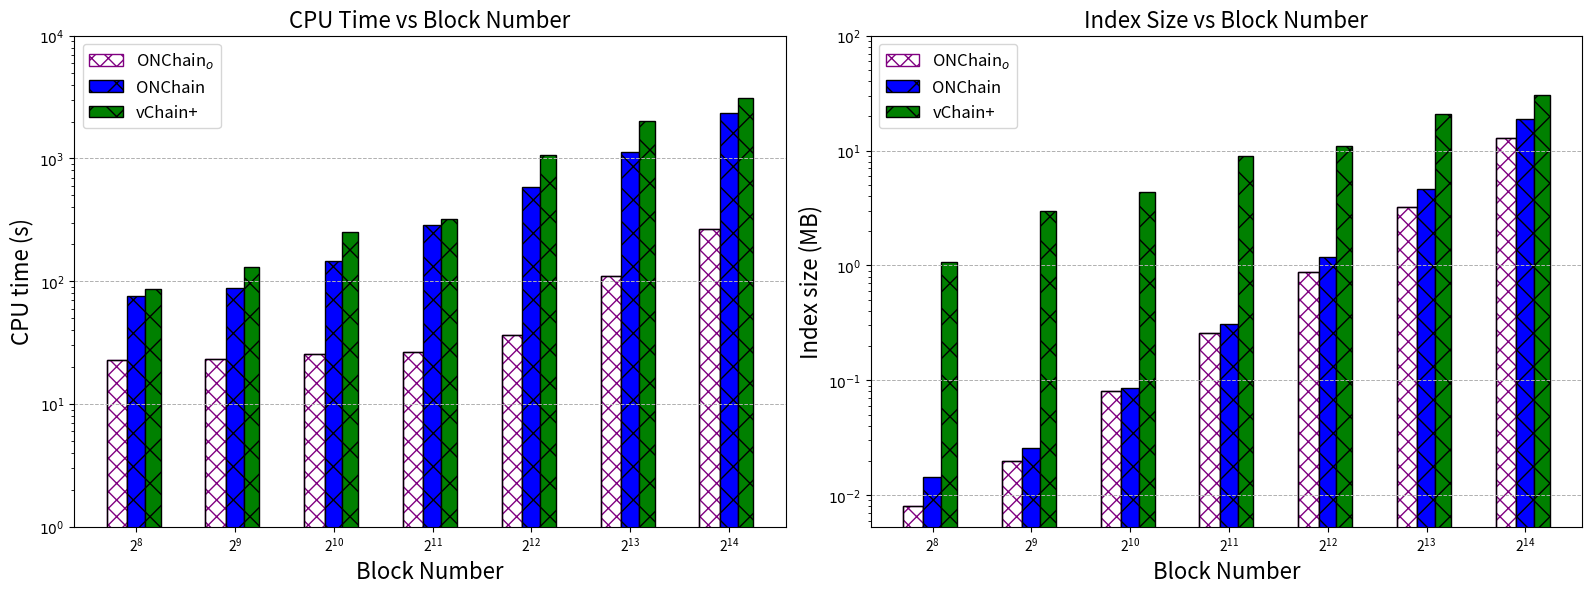

The matplotlib source for this figure:
from matplotlib.patches import Patch
from matplotlib.patches import Rectangle
import matplotlib.pyplot as plt

# 实验数据
x = [256, 512, 1024, 2048, 4096, 8192, 16384]
data = [75.3876, 88.8538, 147.1636, 286.0087, 584.5755, 1136.2391, 2356.1634]
# Mulchain_o_CPU_Time_BTC = [24.6685, 48.9040-24.6685, 97.3067-48.9040-24.6685, 193.4260-97.3067-48.9040-24.6685,
#                  387.9510-193.4260-97.3067-48.9040-24.6685, 861.6666-387.9510-193.4260-97.3067-48.9040-24.6685,
#                  1837.8888-819.6666-387.9510-193.4260-97.3067-48.9040-24.6685]
On_Chain_data = [22.6685, 23.2355, 25.7342, 26.5467, 36.6458, 109.4104, 265.9659]
vChain_data = [86, 130, 250, 320, 1060, 2026, 3090]

index_size = [0.0144, 0.0258, 0.0861, 0.3104, 1.1746, 4.6510, 18.9673]
On_Chain_index_size = [0.008, 0.02, 0.08, 0.26, 0.88, 3.2, 12.9]
vChain_index_size = [1.0607, 2.9987, 4.3441, 8.9967, 10.9882, 20.6771, 30.5647]

# 动态计算每个柱状的宽度
widths_bar = [value / 8 for value in x]
# print("width", widths)
print("On-chain CPU time: ")
to_print_a = [(-(On_Chain_data[i] - vChain_data[i]) / vChain_data[i])for i in range(len(x))]
print(max(to_print_a), min(to_print_a), sum(to_print_a)/len(to_print_a))

print("Whole CPU time: ")
to_print_aw = [(-(data[i] - vChain_data[i]) / vChain_data[i]) for i in range(len(x))]
print(max(to_print_aw), min(to_print_aw), sum(to_print_aw)/len(to_print_aw))

to_print_b = [(-(index_size[i] - vChain_index_size[i]) / vChain_index_size[i]) for i in range(len(x))]
print("Index Storage Overhead:")
print(max(to_print_b), min(to_print_b), sum(to_print_b)/len(to_print_b))
# 创建图形和子图
fig, axs = plt.subplots(1, 2, figsize=(16, 6), dpi=360)

# 第一个子图：CPU Time vs Block Number
bar1 = [value - w for value, w in zip(x, widths_bar)]  # 左侧的柱状位置
bar2 = [value for value, w in zip(x, widths_bar)]  # mid的柱状位置
bar3 = [value + w for value, w in zip(x, widths_bar)]  # 右侧的柱状位置


# 使用 Rectangle 来实现 hatch 的自定义颜色
max_i = -1  # 初始化为 -1，确保在循环开始前有一个合理的初始值

for i, (pos, height) in enumerate(zip(bar1, On_Chain_data)):
    max_i = i  # 在每次迭代中更新 max_i 为当前的 i
    # 这里是你在循环中要执行的其他代码

# 在循环结束后，max_i 就是 i 的最大值
print("最大值 i:", max_i)

for i, (pos, height) in enumerate(zip(bar1, On_Chain_data)):
    rect1 = Rectangle(
        (pos - widths_bar[i] / 2, 0),  # 矩形左下角的坐标
        widths_bar[i],  # 矩形的宽度
        height,  # 矩形的高度
        linewidth=1,
        edgecolor='purple',
        facecolor='white',  # 设置背景色为白色
        hatch='XX'
    ) if i != max_i else Rectangle(
        (pos - widths_bar[i] / 2, 0),  # 矩形左下角的坐标
        widths_bar[i],  # 矩形的宽度
        height,  # 矩形的高度
        linewidth=1,
        edgecolor='purple',
        facecolor='white',  # 设置背景色为白色
        hatch='XX', label='ONChain$_o$'
    )
    axs[0].add_patch(rect1)
    rect = Rectangle(
        (pos - widths_bar[i] / 2, 0),  # 矩形左下角的坐标
        widths_bar[i],  # 矩形的宽度
        height,  # 矩形的高度
        linewidth=1,
        edgecolor='black',
        facecolor='none'
    )
    axs[0].add_patch(rect)
# axs[0].add_patch(Patch(edgecolor='black', hatch='*', color='purple'))
axs[0].bar(bar2, data, color='blue', width=widths_bar, hatch=r'\/', edgecolor='black', label='ONChain')
axs[0].bar(bar3, vChain_data, color='green', width=widths_bar, hatch='x', edgecolor='black', label='vChain+')

# 设置第一个子图的坐标轴
axs[0].set_xlabel('Block Number', fontsize=16)
axs[0].set_ylabel('CPU time (s)', fontsize=16)
axs[0].set_xscale('log', base=2)  # 设置x轴为对数制度，底数为2
axs[0].set_yscale('log')  # 设置y轴为对数制度
axs[0].set_xticks(x)  # 设置X轴制点
axs[0].set_yticks([10 ** 0, 10 ** 1, 10 ** 2, 10 ** 3, 10 ** 4], ['$10^0$', '$10^1$', '$10^2$', '$10^3$', '$10^4$'])
axs[0].set_title('CPU Time vs Block Number', fontsize=16)
axs[0].legend(fontsize=12)
axs[0].grid(axis='y', linestyle='--', linewidth=0.7)

# 第二个子图：Index Size vs Block Number
bar6 = [value - w for value, w in zip(x, widths_bar)]  # 左侧的柱状位置
bar4 = [value for value, w in zip(x, widths_bar)]  # 左侧的柱状位置
bar5 = [value + w for value, w in zip(x, widths_bar)]  # 右侧的柱状位置
# axs[1].bar(bar6, On_Chain_index_size, color='white', width=widths_bar, hatch='*',
#            edgecolor='black', label='ONChain$_o$')
for i, (pos, height) in enumerate(zip(bar6, On_Chain_index_size)):
    rect1 = Rectangle(
        (pos - widths_bar[i] / 2, 0),  # 矩形左下角的坐标
        widths_bar[i],  # 矩形的宽度
        height,  # 矩形的高度
        linewidth=1,
        edgecolor='purple',
        facecolor='white',  # 设置背景色为白色
        hatch='XX'
    ) if i != max_i else Rectangle(
        (pos - widths_bar[i] / 2, 0),  # 矩形左下角的坐标
        widths_bar[i],  # 矩形的宽度
        height,  # 矩形的高度
        linewidth=1,
        edgecolor='purple',
        facecolor='white',  # 设置背景色为白色
        hatch='XX', label='ONChain$_o$'
    )
    axs[1].add_patch(rect1)
    rect = Rectangle(
        (pos - widths_bar[i] / 2, 0),  # 矩形左下角的坐标
        widths_bar[i],  # 矩形的宽度
        height,  # 矩形的高度
        linewidth=1,
        edgecolor='black',
        facecolor='none'
    )
    axs[1].add_patch(rect)
axs[1].bar(bar4, index_size, color='blue', width=widths_bar, hatch=r'\/', edgecolor='black', label='ONChain')
axs[1].bar(bar5, vChain_index_size, color='green', width=widths_bar, hatch='x', edgecolor='black', label='vChain+')

# 设置第二个子图的坐标轴
axs[1].set_xlabel('Block Number', fontsize=16)
axs[1].set_ylabel('Index size (MB)', fontsize=16)
axs[1].set_xscale('log', base=2)  # 设置x轴为对数制度，底数为2
axs[1].set_yscale('log')  # 设置y轴为对数制度
axs[1].set_xticks(x)  # 设置X轴制点
axs[1].set_yticks([10 ** -2, 10 ** -1, 10 ** 0, 10 ** 1, 10 ** 2],
                  ['$10^{-2}$', '$10^{-1}$', '$10^0$', '$10^1$', '$10^2$'])
axs[1].set_title('Index Size vs Block Number', fontsize=16)
axs[1].legend(fontsize=12)
axs[1].grid(axis='y', linestyle='--', linewidth=0.7)

# 调整子图布局
plt.tight_layout()

# 保存图表
plt.savefig('Index Cost.png', dpi=360)

# 显示图表
plt.show()
